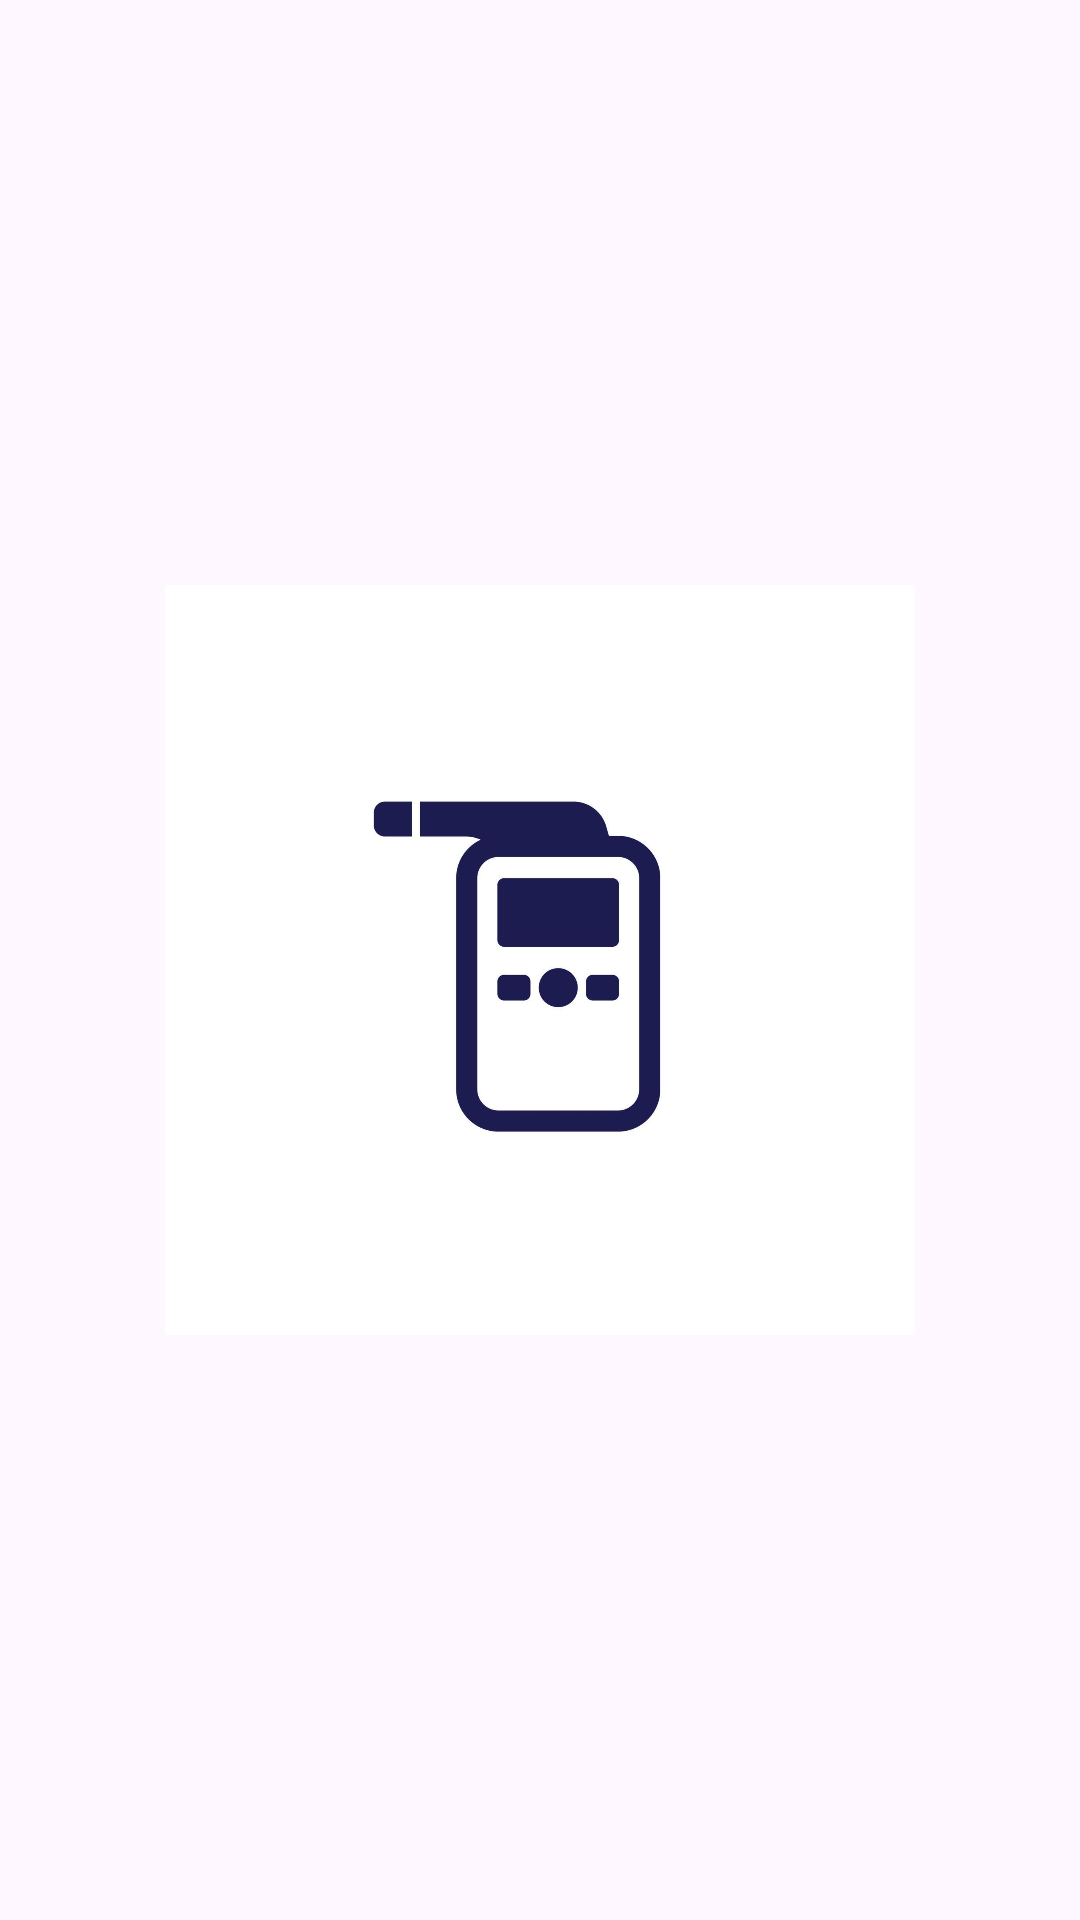

Reconstruct the res/layout file that produces this screen, plus the resources it refers to.
<!-- AndroidManifest.xml: application theme Theme.HTN_BTL_Android_App -->
<!-- res/layout/checking_view_layout.xml -->
<?xml version="1.0" encoding="utf-8"?>
<FrameLayout xmlns:android="http://schemas.android.com/apk/res/android"
    android:layout_width="match_parent"
    android:layout_height="match_parent">
    <ImageView
        android:id="@+id/checking_image"
        android:layout_width="250dp"
        android:layout_height="250dp"
        android:layout_gravity="center"
        android:src="@drawable/alcohol_test"/>
</FrameLayout>
<!-- resources referenced by this layout -->
<resources>
  <!-- drawable alcohol_test: jpg bitmap (drawable, 37830 bytes) -->
  <style name="Theme.HTN_BTL_Android_App" parent="Base.Theme.HTN_BTL_Android_App" />
  <style name="Base.Theme.HTN_BTL_Android_App" parent="Theme.Material3.DayNight.NoActionBar">
          
          
      </style>
</resources>
